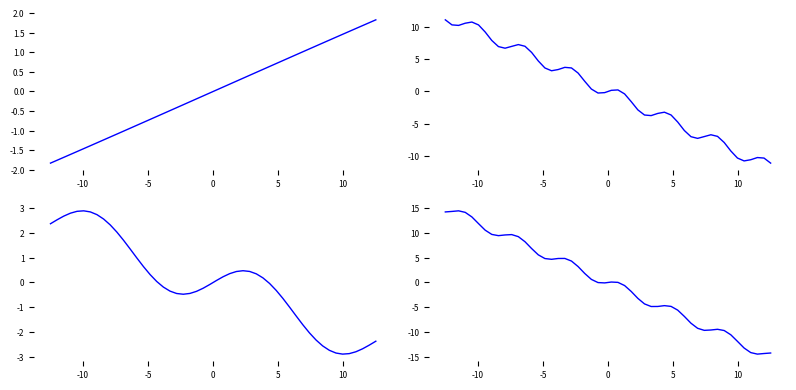

Recreate this plot in Python. (Note: this script raises an exception after producing the figure.)


from __future__ import division
import numpy as np
import matplotlib.pyplot as pl






# PLOTS:
ylim = [-6,6]

rows = 2
cols = 2
fig = pl.figure(figsize=(6+cols,2+rows), facecolor='white', dpi=150)   


n = 50     
x_lim = [-12.5,12.5]
X_linspace = np.linspace(x_lim[0], x_lim[1], n).reshape(-1,1)

for i in range (rows):
    for j in range (cols):

        des = 2*np.random.rand() -.5
        freq = 2*np.random.rand() 

        f = lambda x: (-x*des+np.sin(freq*x)).flatten()

        ax = pl.subplot2grid((rows,cols), (i,j), frameon=False, colspan=1, rowspan=1)
        ax.plot(X_linspace, f(X_linspace), 'b-', label='True', linewidth=1.)
        ax.tick_params(labelsize=6)




pl.tight_layout()
# pl.gca().set_aspect('equal')

pl.show()














fasdf








# This is the true unknown function we are trying to approximate
# f = lambda x: 4*np.sin(0.7*x).flatten()# + 5
f = lambda x: (-x*.4+np.sin(1.2*x)).flatten()# + 5
# f = lambda x: (x).flatten()# + 5
# f = lambda x: (0.25*(x**2)).flatten()

























# Define the kernel
def kernel(a, b):
    # print (a.shape)# [A,1]
    # print (b.shape) # [B,1]
    # # fasdf
    """ GP squared exponential kernel """
    kernelParameter = 1. #0.1
    sqdist = np.sum(a**2,1).reshape(-1,1) + np.sum(b**2,1) - 2*np.dot(a, b.T) #this is expansion of (a-b)^2
    out= np.exp(-.5 * (sqdist/kernelParameter))
    # print (out.shape) #[A,B]
    return out 


# def kernel(a, b):
#     return np.dot(a, b.T) + kernel2(a, b) + (np.dot(a, b.T) * kernel2(a, b) )

# # Define the kernel
# def kernel2(a, b):
#     # print (a.shape)# [A,1]
#     # print (b.shape) # [B,1]
#     # # fasdf
#     """ GP squared exponential kernel """
#     kernelParameter = 1. #0.1
#     sqdist = np.sum(a**2,1).reshape(-1,1) + np.sum(b**2,1) - 2*np.dot(a, b.T) #this is expansion of (a-b)^2
#     out= s_ * np.exp(-.5 * (sqdist/kernelParameter))
#     # print (out.shape) #[A,B]
#     return out 





N = 10         # number of training points.
n = 50         # number of test points.
train_noise = 0.1    # noise variance.
# s_ = 10.
s_ = .01

x_lim = [-12.5,12.5]

# Sample some input points and noisy versions of the function evaluated at
# these points. 
X = np.random.uniform(-10., 10., size=(N,1))
y = f(X) + train_noise*np.random.randn(N)

# X_real = np.linspace(-5, 5, 50).reshape(-1,1)
# y_real = f(X_real)

# points we're going to make predictions at.
X_linspace = np.linspace(x_lim[0], x_lim[1], n).reshape(-1,1)


# [redacted]
# compute the mean at all points.
K = kernel(X, X)
L = np.linalg.cholesky(K + s_*np.eye(N)) # this really helps it, maybe it assumes noise
# L = np.linalg.cholesky(K ) #+ s_*np.eye(N))
solve = np.linalg.solve(L, y)
K_2 = kernel(X, X_linspace)
Lk = np.linalg.solve(L, K_2)
mu = np.dot(Lk.T, solve)
# print (mu)


# #VERSION 2, mine
# K = kernel(X, X)
# y_div_K = np.expand_dims(np.linalg.solve(K, y),1)
# K2 = kernel(X, X_linspace)
# mu = np.dot(K2.T,y_div_K).T[0]
# print (mu.shape)
# print (mu)
# #ok his makes sense becasue we need the cholesky layer on anyways and Lk..







# # compute the variance at all points.
# K_ = kernel(X_linspace, X_linspace)
# Ks = np.linalg.solve(K,K2) #[10,50]  k2/ K
# Ks = np.dot(K2.T,Ks) #[50,50]
# var = K_ - Ks
# var = np.diag(var)
# # print (var)
# # fsa
# std = np.sqrt(var)
# print(std.shape)
# # fasd
# # s2 = np.diag(K_) - np.sum(Lk**2, axis=0)
# # linspace_std = np.sqrt(s2)


# compute the variance at our plot points.
K_ = kernel(X_linspace, X_linspace)
s2 = np.diag(K_) - np.sum(Lk**2, axis=0)
std = np.sqrt(s2)


# #Compute likelihood of training data under GP
# # compute the mean and var at training points
# # K = kernel(X, X)
# # L = np.linalg.cholesky(K + s_*np.eye(N))
# Lk = np.linalg.solve(L, kernel(X, X_linspace))
# mu = np.dot(Lk.T, np.linalg.solve(L, y))

# K_ = kernel(X_linspace, X_linspace)
# s2 = np.diag(K_) - np.sum(Lk**2, axis=0)
# linspace_std = np.sqrt(s2)
# # prob under gaussian
#training datalikelihood doenst really make sense



# #Compute likelihood of validation set data under GP
X_val = np.random.uniform(-5, 5, size=(N,1))
y_val = f(X_val) + train_noise*np.random.randn(N)
# print (y_val)
# print (y)
# fsad
# get means
K2 = kernel(X, X_val)
Lk_val = np.linalg.solve(L, K2)
mu_val = np.dot(Lk_val.T, solve)
# get vars
K_val = kernel(X_val, X_val)
s2 = np.diag(K_val) - np.sum(Lk_val**2, axis=0)
std_val = np.sqrt(s2)
# print (mu.shape, std.shape)

logprob = -.5 * (y_val-mu_val)**2 / std_val
logprob = np.mean(logprob)
# print ('val log prob:', logprob)
# fsdfa








# PLOTS:
ylim = [-6,6]

rows = 2
cols = 2
fig = pl.figure(figsize=(6+cols,2+rows), facecolor='white', dpi=150)    


# Plot GP mean and std
ax = pl.subplot2grid((rows,cols), (0,0), frameon=False, colspan=1, rowspan=1)
ax.plot(X, y, 'g+', ms=6, label='Datapoints')
ax.plot(X_linspace, f(X_linspace), 'b-', label='True', linewidth=1.)
ax.plot(X_linspace, mu, 'r--', label='GP', linewidth=1.)
pl.gca().fill_between(X_linspace.flat, mu-std, mu+std, color="#dddddd")
ax.set_title('GP',fontsize=6,family='serif')
ax.legend(fontsize=6)
# ax.title('GP')
# ax.axis([-5, 5, ylim[0], ylim[1]])
ax.tick_params(labelsize=6)




# draw samples from the posterior 
n_samps = 5
ax = pl.subplot2grid((rows,cols), (0,1), frameon=False, colspan=1, rowspan=1)
L_ = np.linalg.cholesky(K_ + 1e-6*np.eye(n) - np.dot(Lk.T, Lk))
f_post = mu.reshape(-1,1) + np.dot(L_, np.random.normal(size=(n,n_samps)))
ax.plot(X_linspace, f_post, linewidth=1.)
ax.plot(X_linspace, f(X_linspace), 'b-', label='True', linewidth=1.)
ax.plot(X, y, 'g+', ms=6, label='Datapoints')
ax.tick_params(labelsize=6)
ax.legend(fontsize=6)
ax.set_title('Posterior Samples',fontsize=6,family='serif')

# draw samples from the prior 
n_samps = 5
ax = pl.subplot2grid((rows,cols), (1,1), frameon=False, colspan=1, rowspan=1)
L_ = np.linalg.cholesky(K_ + 1e-6*np.eye(n))
f_prior = np.dot(L_, np.random.normal(size=(n,n_samps)))
ax.plot(X_linspace, f_prior, linewidth=1.)
ax.plot(X_linspace, f(X_linspace), 'b-', label='True', linewidth=1.)
ax.plot(X, y, 'g+', ms=6, label='Datapoints')
ax.tick_params(labelsize=6)
ax.legend(fontsize=6)
ax.set_title('Prior Samples',fontsize=6,family='serif')


# Plot GP mean and std
ax = pl.subplot2grid((rows,cols), (1,0), frameon=False, colspan=1, rowspan=1)
ax.plot(X_val, y_val, 'b+', ms=6, label='Datapoints')
ax.plot(X_linspace, f(X_linspace), 'b-', label='True', linewidth=1.)
ax.plot(X_linspace, mu, 'r--', label='GP', linewidth=1.)
pl.gca().fill_between(X_linspace.flat, mu-std, mu+std, color="#dddddd")
ax.set_title('Validation logprob:{:.4f}'.format(logprob),fontsize=6,family='serif')
ax.legend(fontsize=6)
# ax.title('GP')
# ax.axis([-5, 5, ylim[0], ylim[1]])
ax.tick_params(labelsize=6)







pl.tight_layout()
# pl.gca().set_aspect('equal')

pl.show()

























faasfd


pl.figure(1)
pl.clf()
pl.plot(X, y, 'r+', ms=6, label='Datapoints')
# pl.plot(X_real, y_real)
pl.plot(Xtest, f(Xtest), 'b-', label='True')
pl.gca().fill_between(Xtest.flat, mu-test_std, mu+test_std, color="#dddddd")
pl.plot(Xtest, mu, 'r--', lw=2, label='GP')
# pl.savefig('predictive.png', bbox_inches='tight')
# pl.title('Mean predictions plus 3 st.deviations')
# pl.title('True function and datapoints')
pl.legend()
pl.title('GP')
pl.axis([-5, 5, ylim[0], ylim[1]])

# # draw samples from the prior at our test points.
# L = np.linalg.cholesky(K_ + 1e-6*np.eye(n))
# f_prior = np.dot(L, np.random.normal(size=(n,10)))
# pl.figure(2)
# pl.clf()
# pl.plot(Xtest, f_prior)
# pl.title('Ten samples from the GP prior')
# pl.axis([-5, 5, -20, 20])
# pl.savefig('prior.png', bbox_inches='tight')

# # draw samples from the posterior at our test points.
# L = np.linalg.cholesky(K_ + 1e-6*np.eye(n) - np.dot(Lk.T, Lk))
# f_post = mu.reshape(-1,1) + np.dot(L, np.random.normal(size=(n,10)))
# pl.figure(3)
# pl.clf()
# pl.plot(Xtest, f_post)
# pl.title('Ten samples from the GP posterior')
# pl.axis([-5, 5, -20, 20])
# pl.savefig('post.png', bbox_inches='tight')

pl.show()